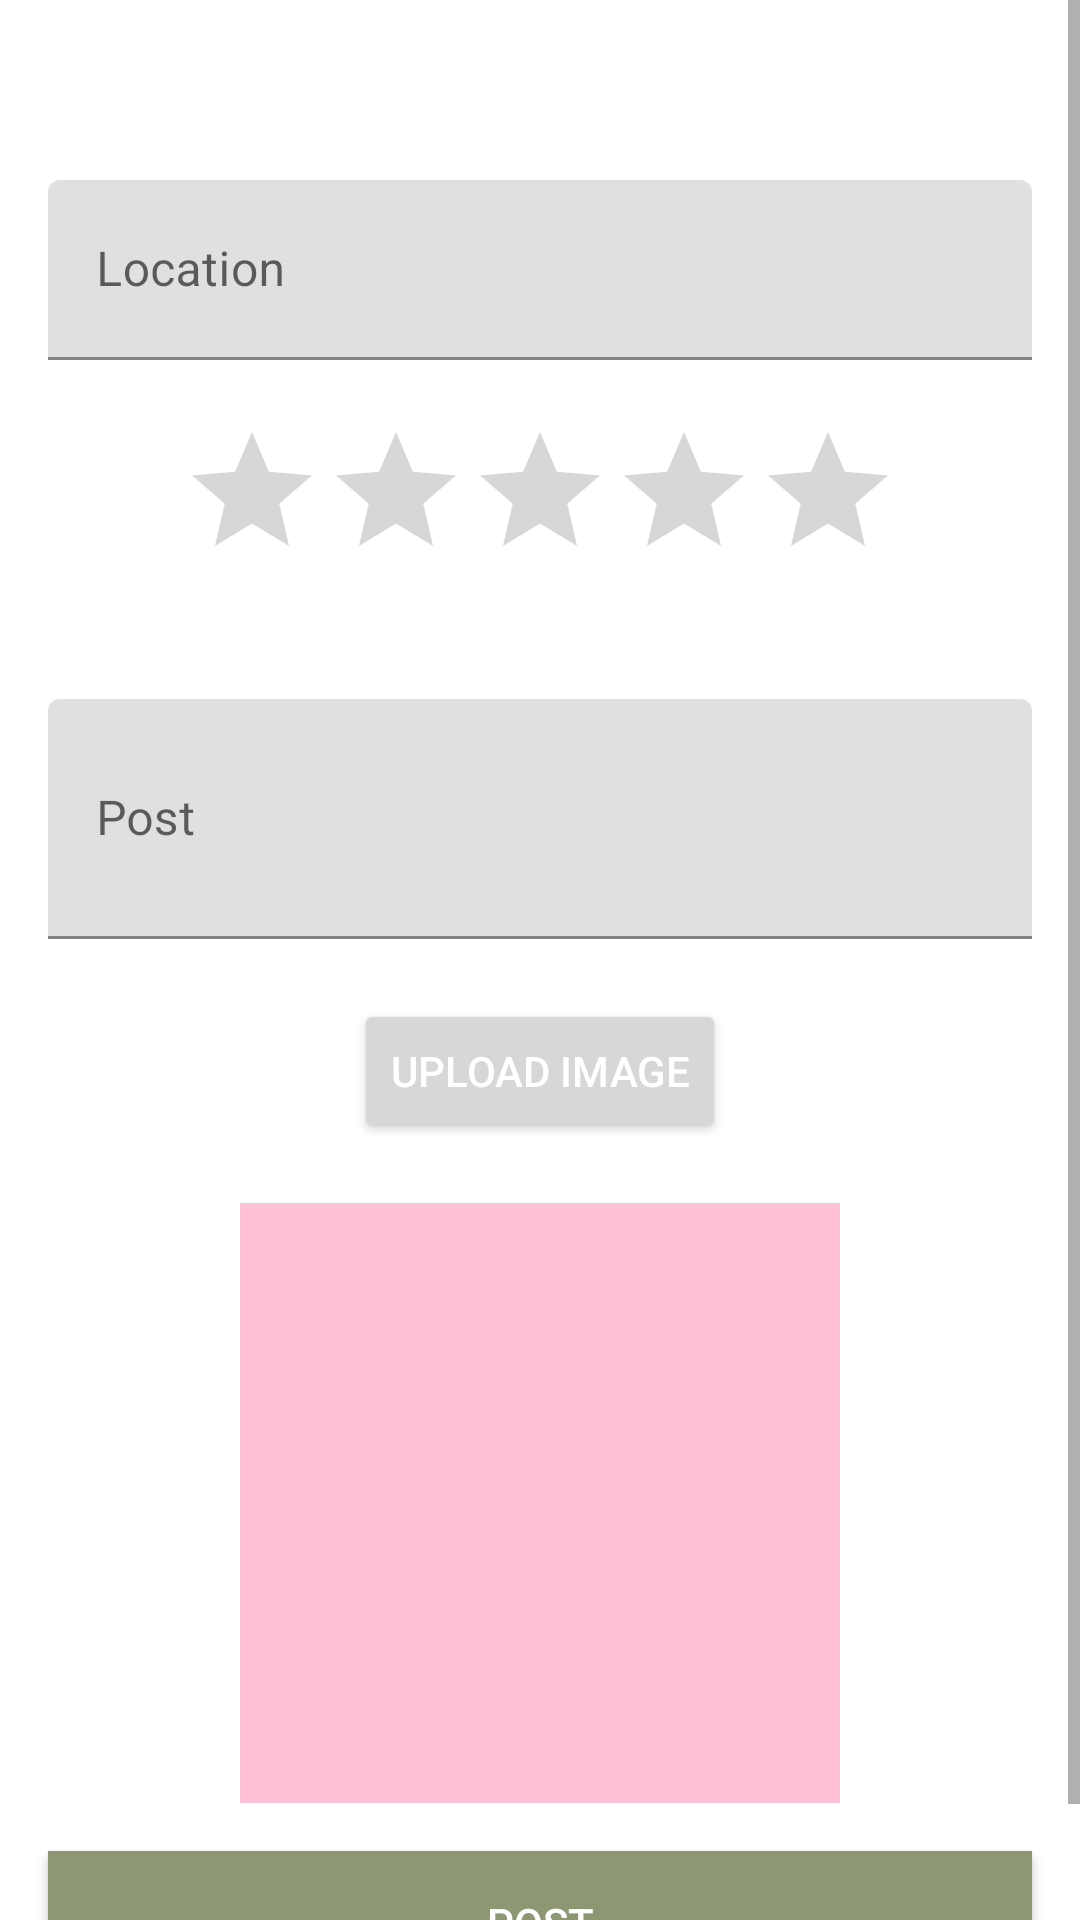

Reconstruct the res/layout file that produces this screen, plus the resources it refers to.
<!-- AndroidManifest.xml: application theme Theme.Finaldemo -->
<!-- res/layout/activity_add_post.xml -->
<?xml version="1.0" encoding="utf-8"?>
<LinearLayout xmlns:android="http://schemas.android.com/apk/res/android"
    android:layout_width="match_parent"
    android:layout_height="match_parent"
    xmlns:app="http://schemas.android.com/apk/res-auto"
    android:orientation="vertical"
    android:background="@color/white">

    <ScrollView
        android:layout_width="match_parent"
        android:layout_height="wrap_content"
        android:scrollbarStyle="outsideOverlay"
        android:scrollbars="vertical">

        <LinearLayout
            android:layout_width="match_parent"
            android:layout_height="wrap_content"
            android:orientation="vertical">

            <com.google.android.material.textfield.TextInputLayout
                android:id="@+id/textInputLayout_location"
                android:layout_width="match_parent"
                android:layout_height="60dp"
                android:layout_marginHorizontal="16dp"
                android:layout_marginTop="60dp"
                android:hint="Location">

                <com.google.android.material.textfield.TextInputEditText
                    android:id="@+id/editText_location"
                    android:layout_width="match_parent"
                    android:layout_height="match_parent"
                    android:inputType="text" />
            </com.google.android.material.textfield.TextInputLayout>

            <RatingBar
                android:id="@+id/ratingBar"
                android:layout_width="wrap_content"
                android:layout_height="wrap_content"
                android:layout_gravity="center_horizontal"
                android:layout_marginTop="20dp"
                android:numStars="5"
                android:stepSize="0.5" />

            
            <com.google.android.material.textfield.TextInputLayout
                android:id="@+id/textInputLayout_post"
                android:layout_width="match_parent"
                android:layout_height="100dp"
                android:layout_marginHorizontal="16dp"
                android:layout_marginTop="16dp"
                android:hint="Post">

                <com.google.android.material.textfield.TextInputEditText
                    android:id="@+id/editText_post"
                    android:layout_width="match_parent"
                    android:layout_height="match_parent"
                    android:layout_marginTop="20dp"
                    android:inputType="text" />
            </com.google.android.material.textfield.TextInputLayout>


            
            <Button
                android:id="@+id/button_upload_image"
                android:layout_width="wrap_content"
                android:layout_height="wrap_content"
                android:layout_gravity="center_horizontal"
                android:layout_marginTop="20dp"
                android:text="Upload Image"
                android:textColor="@android:color/white"
                />


            <ImageView
                android:id="@+id/pictureImageView"
                android:layout_width="200dp"
                android:layout_height="200dp"
                android:layout_gravity="center_horizontal"
                android:layout_marginTop="20dp"
                app:srcCompat="@color/purple_200"
                />
            <Button
                android:id="@+id/button_post"
                android:layout_width="match_parent"
                android:layout_height="wrap_content"
                android:layout_margin="16dp"
                android:layout_marginTop="20dp"
                android:text="Post"
                android:textColor="@android:color/white"
                android:background="@color/colorPrimary" />

        </LinearLayout>
    </ScrollView>

</LinearLayout>
<!-- resources referenced by this layout -->
<resources>
  <color name="colorPrimary">#8D9773</color>
  <color name="purple_200">#FFC1D7</color>
  <color name="white">#FEFAEO</color>
  <style name="Theme.Finaldemo" parent="Theme.MaterialComponents.DayNight.DarkActionBar">
          
          <item name="colorPrimary">@color/purple_500</item>
          <item name="colorPrimaryVariant">@color/purple_700</item>
          <item name="colorOnPrimary">@color/white</item>
          
          <item name="colorSecondary">@color/teal_200</item>
          <item name="colorSecondaryVariant">@color/teal_700</item>
          <item name="colorOnSecondary">@color/black</item>
          
          <item name="android:statusBarColor" tools:targetApi="l">?attr/colorPrimaryVariant</item>
          
      </style>
  <color name="purple_500"> #8D9773</color>
  <color name="purple_700">#8D9773</color>
  <color name="teal_200">#FF7CAB</color>
  <color name="teal_700">#FF7CAB</color>
  <color name="black">#252828</color>
</resources>
